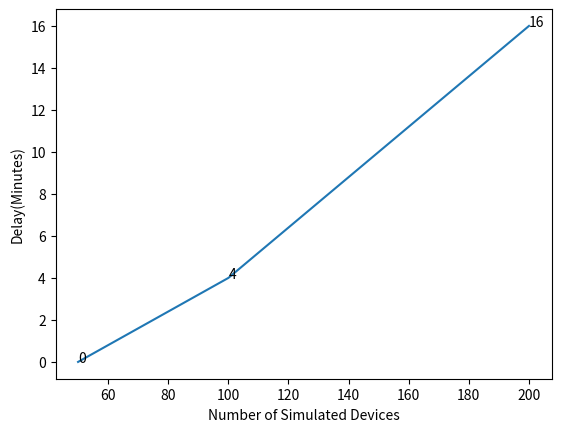

Here is the Python script that generated this plot:
# 4-4 Avg Delay

import matplotlib.pyplot as plt
import numpy as np

dev_count = [50, 100, 200]
resp = [0, 4, 16]

plt.plot(dev_count, resp)
plt.xlabel('Number of Simulated Devices')
plt.ylabel('Delay(Minutes)')


for a,b in zip(dev_count, resp): 
    plt.text(a, b, str(b))

plt.show()
